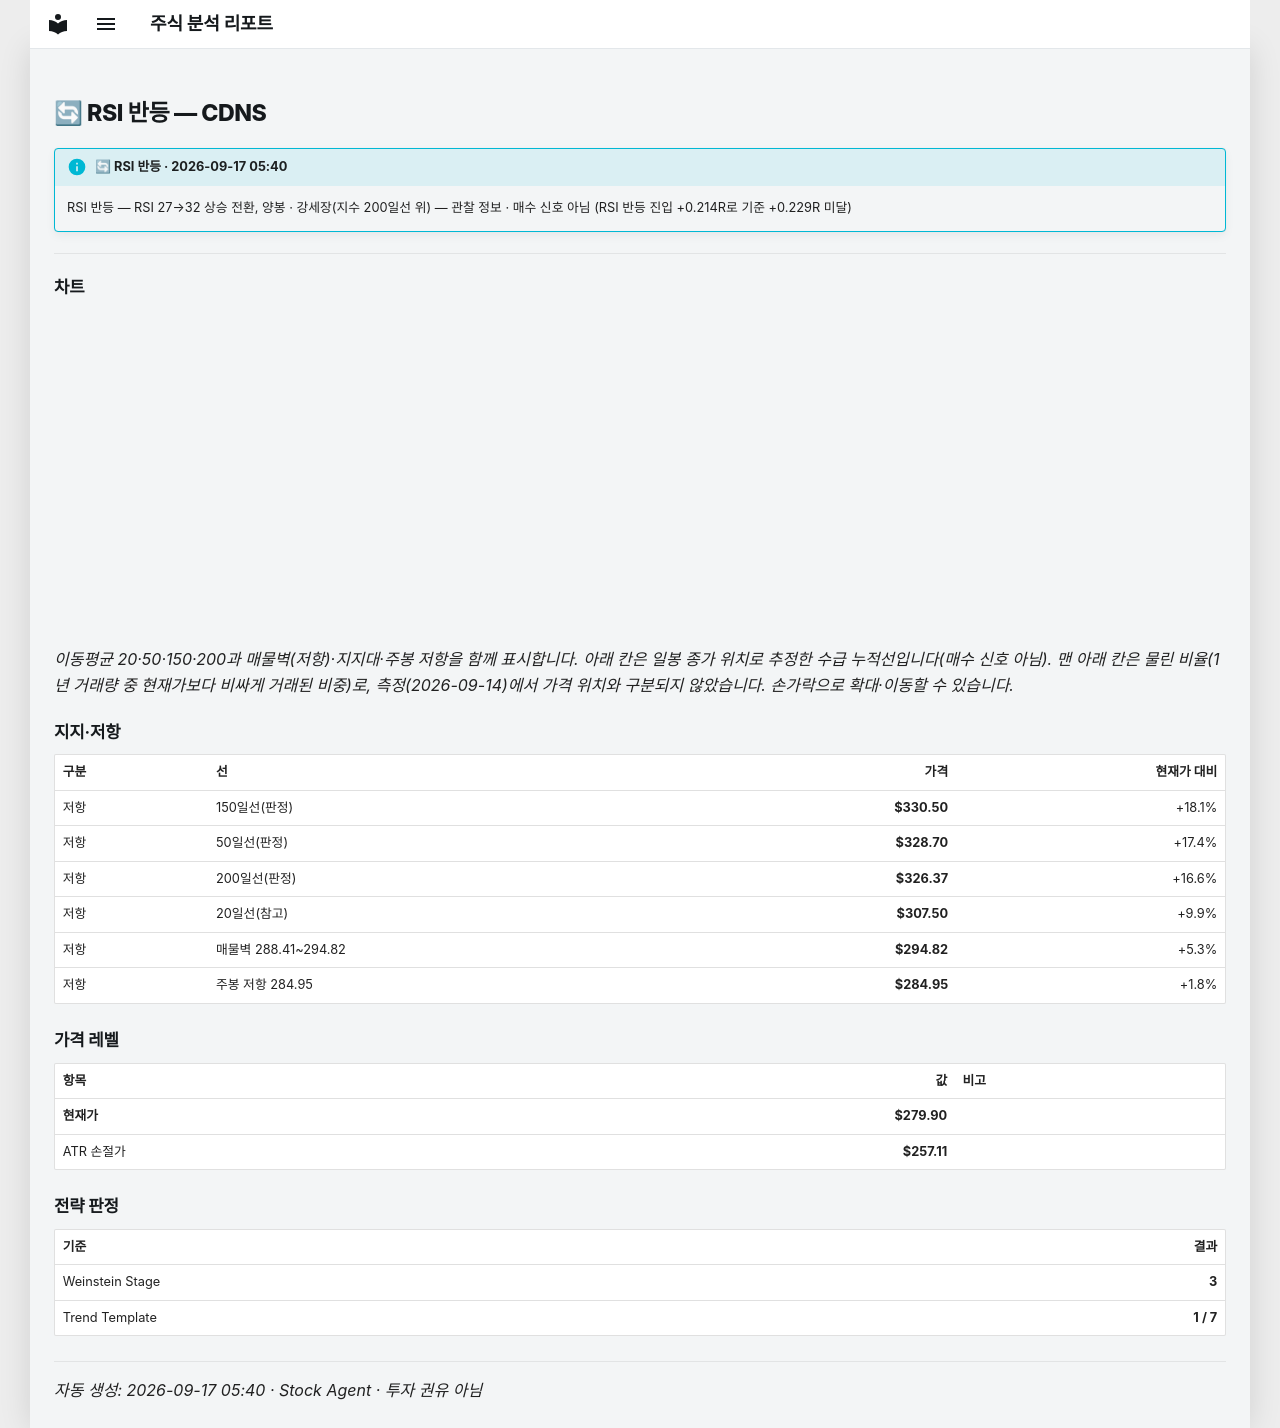

repository: soloandco/stock-reports · page: alerts/20260917-cdns-bear_rsi_reversal/index.html · generator: mkdocs

---
title: "🔄 RSI 반등 — CDNS"
ticker: CDNS
alert: "🔄 RSI 반등"
created: 2026-09-17
comments: true
---

# 🔄 RSI 반등 — CDNS

!!! info "🔄 RSI 반등 · 2026-09-17 05:40"
    RSI 반등 — RSI 27→32 상승 전환, 양봉 · 강세장(지수 200일선 위) — 관찰 정보 · 매수 신호 아님 (RSI 반등 진입 +0.214R로 기준 +0.229R 미달)

---

## 차트

<div class="stock-chart" data-src="../charts/20260917-cdns-bear_rsi_reversal.json"></div>

_이동평균 20·50·150·200과 매물벽(저항)·지지대·주봉 저항을 함께 표시합니다. 아래 칸은 일봉 종가 위치로 추정한 수급 누적선입니다(매수 신호 아님). 맨 아래 칸은 물린 비율(1년 거래량 중 현재가보다 비싸게 거래된 비중)로, 측정(2026-09-14)에서 가격 위치와 구분되지 않았습니다. 손가락으로 확대·이동할 수 있습니다._

## 지지·저항

| 구분 | 선 | 가격 | 현재가 대비 |
|:-----|:---|-----:|-----------:|
| 저항 | 150일선(판정) | **$330.50** | +18.1% |
| 저항 | 50일선(판정) | **$328.70** | +17.4% |
| 저항 | 200일선(판정) | **$326.37** | +16.6% |
| 저항 | 20일선(참고) | **$307.50** | +9.9% |
| 저항 | 매물벽 288.41~294.82 | **$294.82** | +5.3% |
| 저항 | 주봉 저항 284.95 | **$284.95** | +1.8% |

## 가격 레벨

| 항목 | 값 | 비고 |
|:-----|---:|:-----|
| **현재가** | **$279.90** | |
| ATR 손절가 | **$257.11** | |

## 전략 판정

| 기준 | 결과 |
|:-----|-----:|
| Weinstein Stage | **3** |
| Trend Template | **1 / 7** |

---
_자동 생성: 2026-09-17 05:40 · Stock Agent · 투자 권유 아님_
